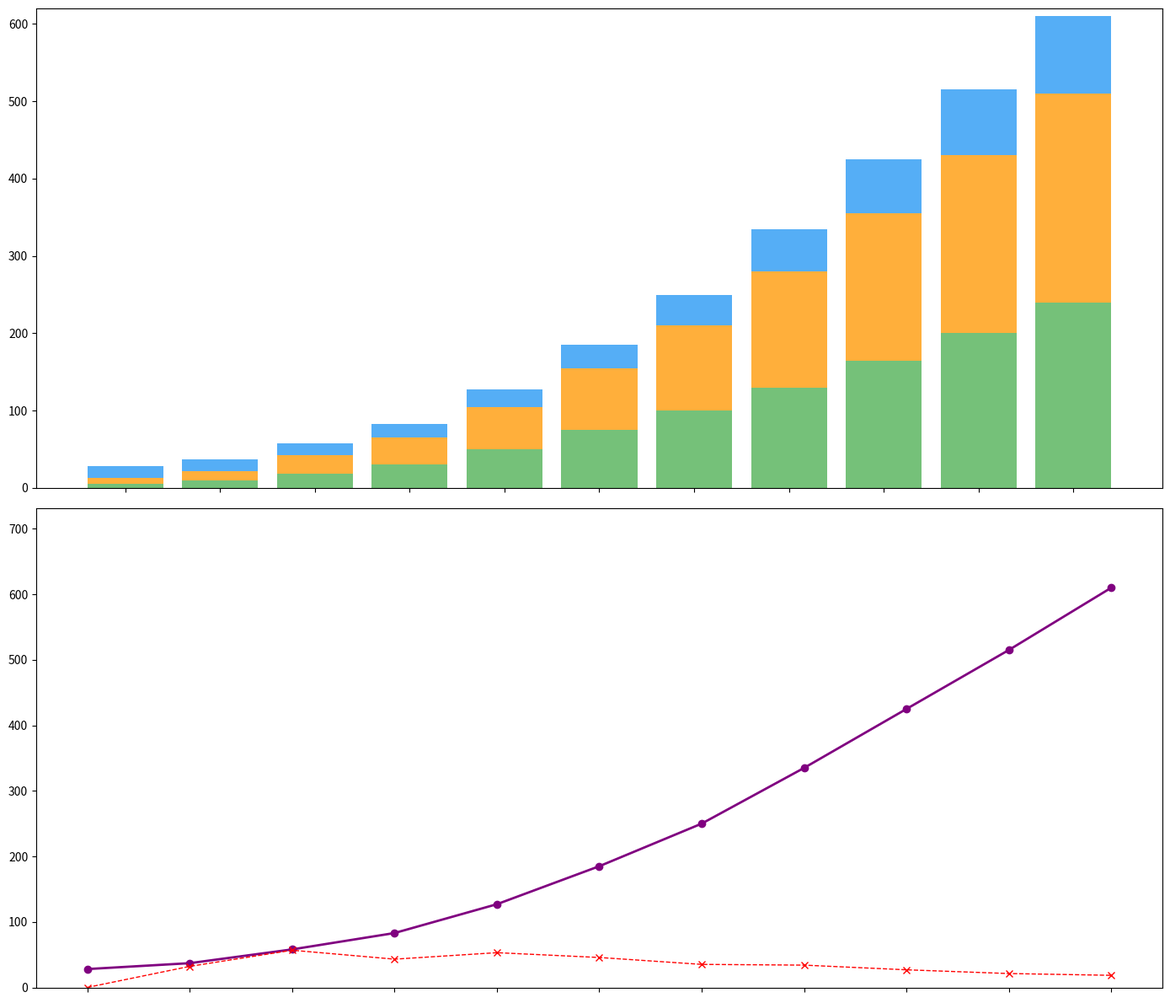

Generate this figure with matplotlib:
import matplotlib.pyplot as plt
import numpy as np

years = np.arange(2020, 2031)
solar_energy = np.array([5, 10, 18, 30, 50, 75, 100, 130, 165, 200, 240])
wind_energy = np.array([8, 12, 25, 35, 55, 80, 110, 150, 190, 230, 270])
hydro_energy = np.array([15, 15, 15, 18, 22, 30, 40, 55, 70, 85, 100])

total_renewable_energy = solar_energy + wind_energy + hydro_energy
percentage_growth = np.zeros(len(total_renewable_energy))
percentage_growth[1:] = ((total_renewable_energy[1:] - total_renewable_energy[:-1]) / total_renewable_energy[:-1]) * 100

fig, axes = plt.subplots(2, 1, figsize=(14, 12))

# Bar chart for stacked energy sources
axes[0].bar(years, solar_energy, color='#66bb6a', alpha=0.9)
axes[0].bar(years, wind_energy, bottom=solar_energy, color='#ffa726', alpha=0.9)
axes[0].bar(years, hydro_energy, bottom=solar_energy + wind_energy, color='#42a5f5', alpha=0.9)

axes[0].set_xticks(years)
axes[0].set_xticklabels([])
axes[0].set_ylim(0, 620)

# Plot for total renewable energy and growth percentage
axes[1].plot(years, total_renewable_energy, color='purple', marker='o', linewidth=2)
axes[1].plot(years, percentage_growth, color='red', linestyle='--', marker='x', linewidth=1)

axes[1].set_xticks(years)
axes[1].set_xticklabels([])
axes[1].set_ylim(0, max(total_renewable_energy) * 1.2)

plt.tight_layout()
plt.show()
